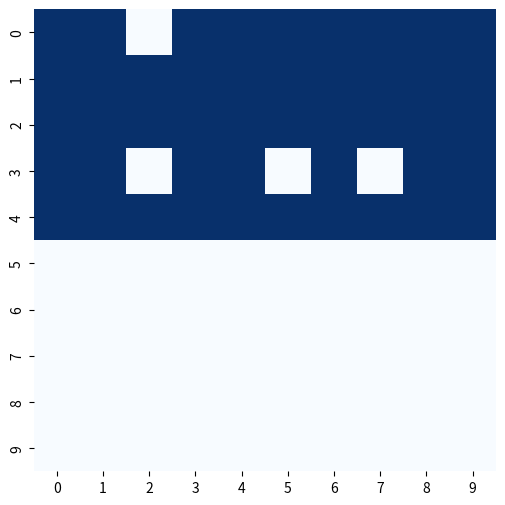

Recreate this plot in Python. (Note: this script raises an exception after producing the figure.)
import numpy as np
import matplotlib.pyplot as plt
import random
import seaborn as sns
import pandas as pd

# parameters
grid_dim_y = 10
grid_dim_x = 10
TotalTime = 10 
initial_concentration = 0.1  
cu_thickness = 100e-9  
al_concentration = 0.9  
initial_temperature = T = 298 
end_temperature = 600  
num_steps = 1000  
t = 0 

# constants
diff_coeff = 1.49e-7  # diffusion coefficient
ActivationEnergy_Cu = 134.5e3  
distance = 2.54e-10 
R = 8.314  # general gas constant J/(mol*K)

# Funktion zur Berechnung des Diffusionskoeffizienten für Cu
def diffusion_coefficient_cu(temperature):
    return diff_coeff * np.exp(-ActivationEnergy_Cu / (R * temperature))


def generate_cu_al_grid(N, percent_aluminum):
    num_aluminum_atoms = int(percent_aluminum * N) # percentage of aluminum atoms
    
    grid = np.zeros((grid_dim_y, grid_dim_x))

    grid[:grid_dim_y//2,:] = np.random.choice([0, 1], size=(grid_dim_y//2, grid_dim_x), p=[1-percent_aluminum, percent_aluminum])

    return grid

def get_coordinates_of_nearby_type(grid, row, col, type=1):
    nearby_atoms = []
    for i in range(row-1, row+2):
        for j in range(col-1, col+2):
            if 0 <= i < 10 and 0 <= j < 10 and (i != row or j != col):
                if grid[i, j] == type:
                    nearby_atoms.append((i, j))
    return nearby_atoms


def get_coordinates_atoms_type(grid, type = 0):
    coordinates = []
    for i in range(grid_dim_y):
        for j in range(grid_dim_x):
            if grid[i, j] == 0:
                coordinates.append((i, j))
    return coordinates

def kmc_diff_sim(TotalTime, initial_concentration, cu_thickness, al_concentration, initial_temperature, end_temperature, num_steps=1000):
    current_time = t = 0
    T = initial_temperature
    current_temperature = initial_temperature
    current_concentration_cu = np.ones(num_steps+1) * initial_concentration * 100  # 
    delta_t = TotalTime / num_steps
    
    # Generate CuAl grid
    lattice = generate_cu_al_grid(100, al_concentration) # 0: Cu, 1: Al
    fig, ax = plt.subplots(figsize=(6, 6))
    sns.heatmap(lattice, cmap='Blues' , cbar=False, square=True, ax=ax, yticklabels=True, xticklabels=True)
    plt.show()
    
    neighbor_number = 4  # for 2D

    for i in range(num_steps):
        cu_coordinates = get_coordinates_atoms_type(lattice)
        # number of Cu atoms 
        number_cu_neighbor = np.zeros(len(cu_coordinates))
        for j, (row, col) in enumerate(cu_coordinates):
            surroundings = get_coordinates_of_nearby_type(lattice, row, col, type=1)
            number_cu_neighbor[j] = neighbor_number - len(surroundings)
        
        # Berechne Sprungraten für Cu-Atome
        k_cu = diffusion_coefficient_cu(current_temperature)
        k_cu_mat = number_cu_neighbor * k_cu
        
        # Führe Diffusion oder Rückkehr für jedes Cu-Atom durch
        for j, (row, col) in enumerate(cu_coordinates):
            # Berechne Sprungraten für Diffusion und Rückkehr
            k_diffusion = k_cu_mat[j]
            k_reversion = neighbor_number * diffusion_coefficient_cu(current_temperature)
            r_diffusion = random.uniform(0, 1)
            r_reversion = random.uniform(0, 1)
            
            # Überprüfe, ob das aktuelle Cu-Atom diffundiert
            if r_diffusion < k_diffusion / (k_diffusion + k_reversion):
                jump_direction = random.choice([(1, 0), (-1, 0), (0, 1), (0, -1)])
                new_position = ((row + jump_direction[0]) % 10, (col + jump_direction[1]) % 10)
                
                lattice[row, col] = 'Al'
                lattice[new_position] = 'Cu'
                # Aktualisiere die Konzentration nur für das diffundierte Atom
                current_concentration_cu[i+1] = current_concentration_cu[i]
            elif r_reversion < k_reversion / (k_diffusion + k_reversion):
                lattice[row, col] = 'Al'
                # Aktualisiere die Konzentration für Nicht-Schritte
                current_concentration_cu[i+1] = current_concentration_cu[i] + 0.01
        
        # Zeit und Temperatur aktualisieren
        tij = -np.log(random.uniform(0, 1)) / np.sum(k_cu_mat)
        t += tij
        vT = R * T  # vT hier berechnen
        T += vT * tij
        
        # Temperatur aktualisieren
        current_temperature = initial_temperature + (end_temperature - initial_temperature) * (current_time / TotalTime)
        current_time += delta_t
    
    time = np.linspace(0, TotalTime, num_steps+1)
    return time, current_concentration_cu


# Simulation durchführen
time, concentration_cu = kmc_diff_sim(TotalTime, initial_concentration, cu_thickness, al_concentration, initial_temperature, end_temperature, num_steps)

# Ergebnisse plotten
plt.figure(figsize=(10, 6))
plt.plot(time, concentration_cu, color='blue', linestyle='-', label='Cu-Konzentration in CuAl-Dünnschicht')
plt.axhline(y=initial_concentration * 100, color='red', linestyle='--', label='Anfangskonzentration Cu')
plt.xlabel('Zeit (s)')
plt.ylabel('Cu-Konzentration (%)')
plt.title('Entwicklung der Kupferkonzentration in CuAl-Dünnschicht')
plt.legend()
plt.show()
